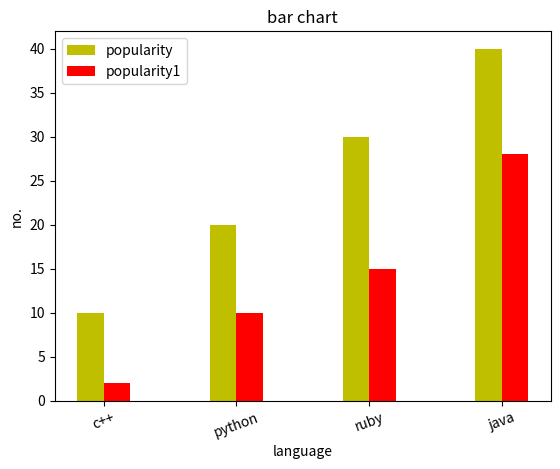

The matplotlib source for this figure:
import matplotlib.pyplot as plt

import matplotlib.pyplot as plt
import numpy as np

#x=['c++','python','ruby','java']
#y=[10,20,30,40]
#c=['r','g','b','y']
#plt.bar(x,y,color=c,align='center',width=0.5,edgecolor='black',linewidth=1)
#plt.show()


x=['c++','python','ruby','java']
y=[10,20,30,40]
z=[2,10,15,28]    #the height of the second bar
                   #there's no z axis here this is just the second dataset
width=0.2
p=np.arange(len(x))#this creates positions for the bars on the x axis
p1=p+width# to not overlap
plt.xlabel('language')
plt.ylabel('no.')
plt.title('bar chart')
plt.bar(p,y,width,color='y',label='popularity')
plt.bar(p1,z,width,color='r',label='popularity1')
plt.xticks(p+width/2,x,rotation=20)
plt.legend()
plt.show()